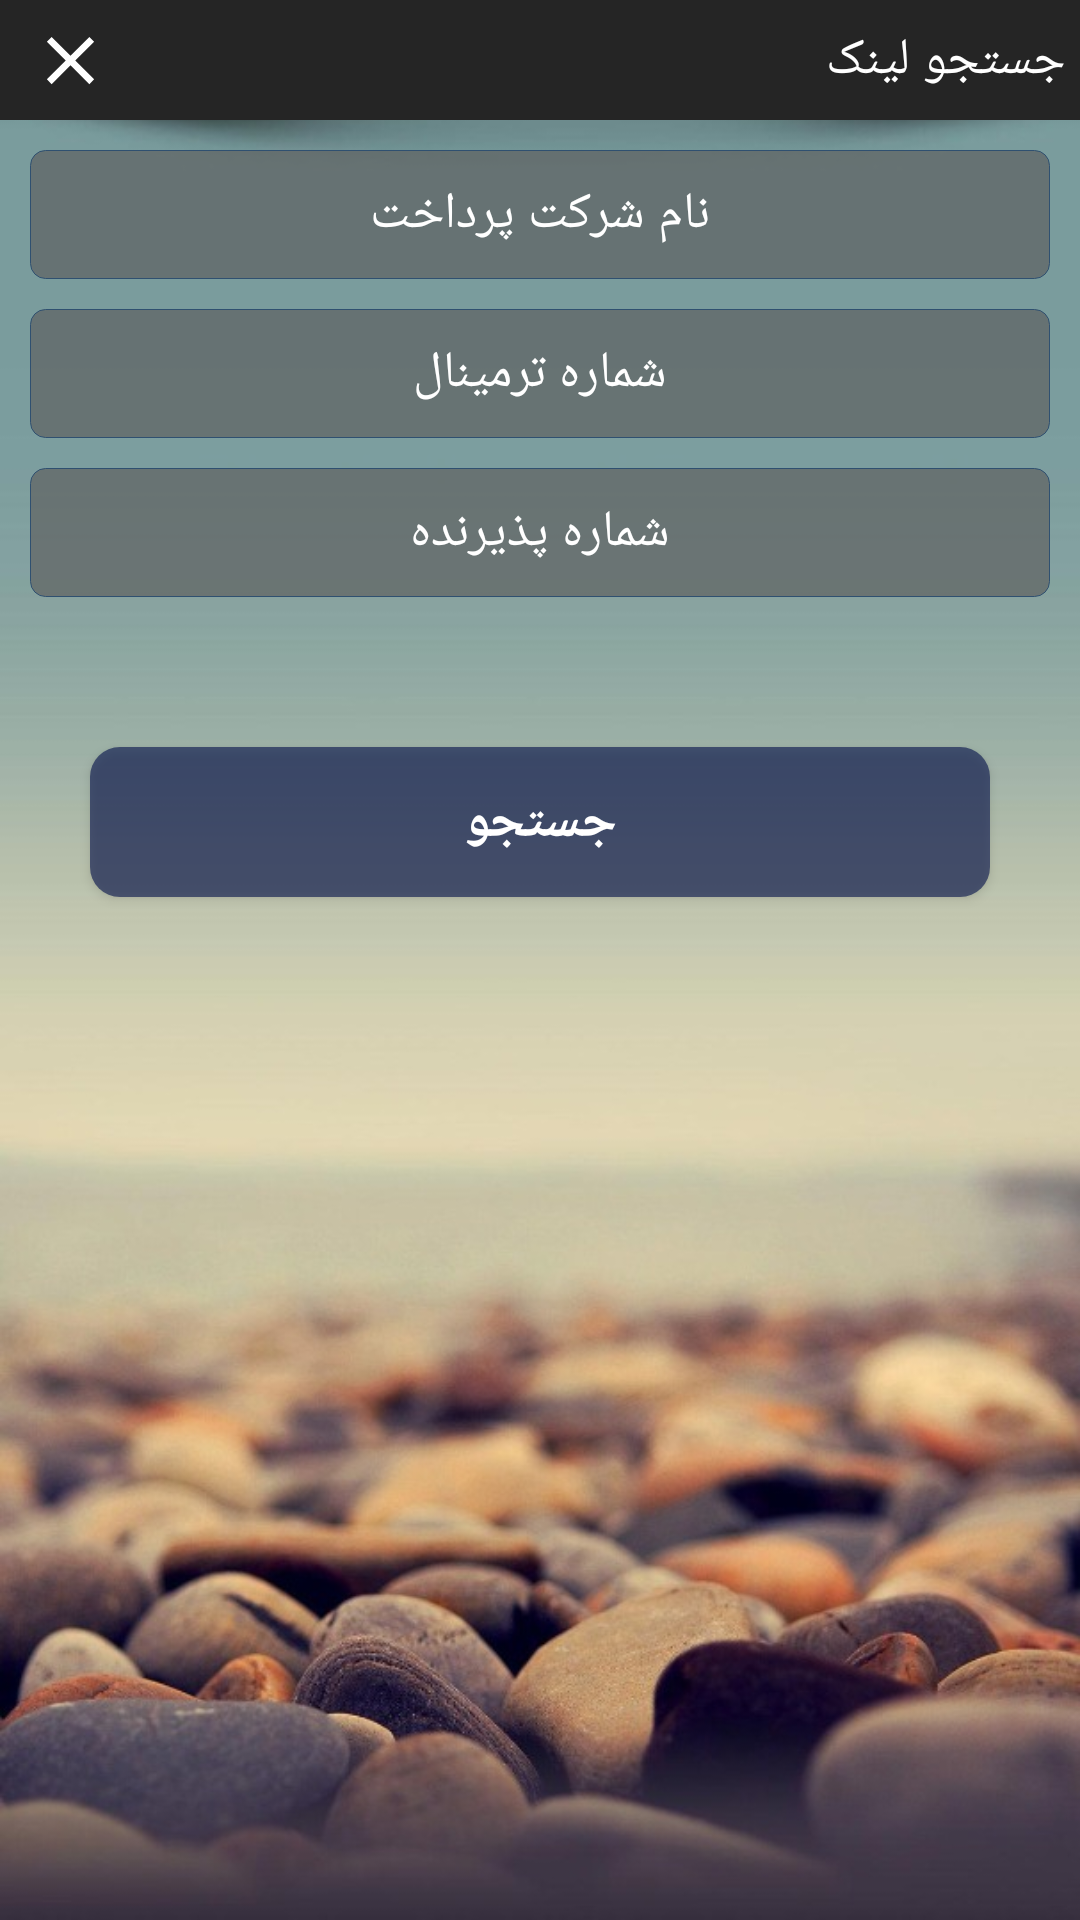

Write the Android layout XML for this screen, with the resource values it uses.
<!-- AndroidManifest.xml: application theme AppTheme -->
<!-- res/layout/alert_search_links.xml -->
<?xml version="1.0" encoding="utf-8"?>
<ScrollView xmlns:android="http://schemas.android.com/apk/res/android"
    xmlns:app="http://schemas.android.com/apk/res-auto"
    android:layout_width="match_parent"
    android:layout_height="match_parent"
    android:background="@drawable/background_main"
    android:layoutDirection="rtl">

    <LinearLayout
        android:layout_width="match_parent"
        android:layout_height="match_parent"
        android:orientation="vertical">

        <androidx.constraintlayout.widget.ConstraintLayout
            android:layout_width="match_parent"
            android:layout_height="40dp"
            android:background="@color/colorPrimary">

            <TextView
                android:id="@+id/tv_header_person_person_link"
                android:layout_width="wrap_content"
                android:layout_height="40dp"
                android:layout_marginRight="5dp"
                android:gravity="center"
                android:text="جستجو لینک"
                android:textColor="#fff"
                android:textSize="17sp"
                app:layout_constraintBottom_toBottomOf="parent"
                app:layout_constraintRight_toRightOf="parent"
                app:layout_constraintTop_toTopOf="parent" />

            <Button
                android:id="@+id/btn_closedialog_search_person_link"
                android:layout_width="27dp"
                android:layout_height="27dp"
                android:layout_marginLeft="10dp"
                android:background="@drawable/close_dialog"
                app:layout_constraintBottom_toBottomOf="parent"
                app:layout_constraintLeft_toLeftOf="parent"
                app:layout_constraintTop_toTopOf="parent" />

        </androidx.constraintlayout.widget.ConstraintLayout>


        <EditText
            android:id="@+id/edt_psp_name_absent_link"
            style="@style/edt_item_search"
            android:background="@drawable/round_search"
            android:hint="نام شرکت پرداخت"
            android:imeOptions="actionNext"
            android:inputType="text"
            android:maxLength="20" />

        <EditText
            android:id="@+id/edt_terminal_absent_link"
            style="@style/edt_item_search"
            android:hint="شماره ترمینال"
            android:imeOptions="actionNext"
            android:inputType="number"
            android:maxLength="10"
            android:maxLines="1" />

        <EditText
            android:id="@+id/edt_merchant_absent_link"
            style="@style/edt_item_search"
            android:hint="شماره پذیرنده"
            android:imeOptions="actionNext"
            android:inputType="text"
            android:maxLength="25"
            android:maxLines="1" />


        <EditText
            android:id="@+id/edt_psp_type_absent_link"
            style="@style/edt_item_search"
            android:hint="نوع Psp"
            android:imeOptions="actionNext"
            android:inputType="number"
            android:visibility="gone"
            android:maxLength="10"
            android:maxLines="1" />


        <Button
            android:id="@+id/btn_submit_search_person_link"
            android:layout_width="match_parent"
            android:layout_height="50dp"
            android:layout_marginLeft="30dp"
            android:layout_marginTop="50dp"
            android:layout_marginRight="30dp"
            android:background="@drawable/round_order_submit_btn"
            android:text="جستجو"
            android:textColor="#fff"
            android:textSize="18sp"
            android:textStyle="bold" />

        <View
            android:layout_width="match_parent"
            android:layout_height="40dp"
            android:layout_marginTop="5dp" />

    </LinearLayout>

</ScrollView>
<!-- resources referenced by this layout -->
<resources>
  <color name="colorPrimary">#252525</color>
  <!-- drawable background_main: jpeg bitmap (drawable, 67297 bytes) -->
  <!-- drawable close_dialog (drawable) -->
  <vector android:height="24dp" android:tint="#fff"
      android:viewportHeight="24.0" android:viewportWidth="24.0"
      android:width="24dp" xmlns:android="http://schemas.android.com/apk/res/android">
      <path android:fillColor="#FF000000" android:pathData="M19,6.41L17.59,5 12,10.59 6.41,5 5,6.41 10.59,12 5,17.59 6.41,19 12,13.41 17.59,19 19,17.59 13.41,12z"/>
  </vector>
  <!-- drawable round_order_submit_btn (drawable) -->
  <selector xmlns:android="http://schemas.android.com/apk/res/android">
  
      <item android:state_pressed="false">
          <shape android:shape="rectangle">
              <solid android:color="#99040F4A"/>
  
  
              <corners
                  android:bottomLeftRadius="10dp"
                  android:bottomRightRadius="10dp"
                  android:topLeftRadius="10dp"
                  android:topRightRadius="10dp"/>
          </shape>
      </item>
  
  
      <item android:state_pressed="true">
          <shape android:shape="rectangle">
              <solid android:color="#124873"/>
              <corners
                  android:bottomLeftRadius="10dp"
                  android:bottomRightRadius="10dp"
                  android:topLeftRadius="10dp"
                  android:topRightRadius="10dp"/>
          </shape>
  
      </item>
  
  
  </selector>
  <!-- drawable round_search (drawable) -->
  <?xml version="1.0" encoding="utf-8"?>
  <shape android:shape="rectangle"
  xmlns:android="http://schemas.android.com/apk/res/android">
  <solid android:color="#A65C5C5C" />
  <stroke
      android:color="#2F5070"
      android:width="0.2dp" />
  <corners
      android:bottomLeftRadius="5dp"
      android:bottomRightRadius="5dp"
      android:topLeftRadius="5dp"
      android:topRightRadius="5dp" />
  </shape>
  <style name="edt_item_search">
          <item name="android:textColorHint">#fff</item>
          <item name="android:textColor">#9A010E30</item>
          <item name="android:gravity">center</item>
          <item name="android:textSize">17sp</item>
  
          <item name="android:background">@drawable/round_search</item>
          <item name="android:layout_marginLeft">10dp</item>
          <item name="android:layout_marginRight">10dp</item>
          <item name="android:layout_marginTop">10dp</item>
          <item name="android:layout_width">match_parent</item>
          <item name="android:layout_height">43dp</item>
      </style>
  <style name="AppTheme" parent="Theme.MaterialComponents.Light.NoActionBar.Bridge">
          
          <item name="colorPrimary">@color/colorPrimary</item>
          <item name="colorPrimaryDark">@color/colorPrimaryDark</item>
          <item name="colorAccent">@color/colorAccent</item>
      </style>
  <color name="colorPrimaryDark">#252525</color>
  <color name="colorAccent">#016BBF</color>
</resources>
